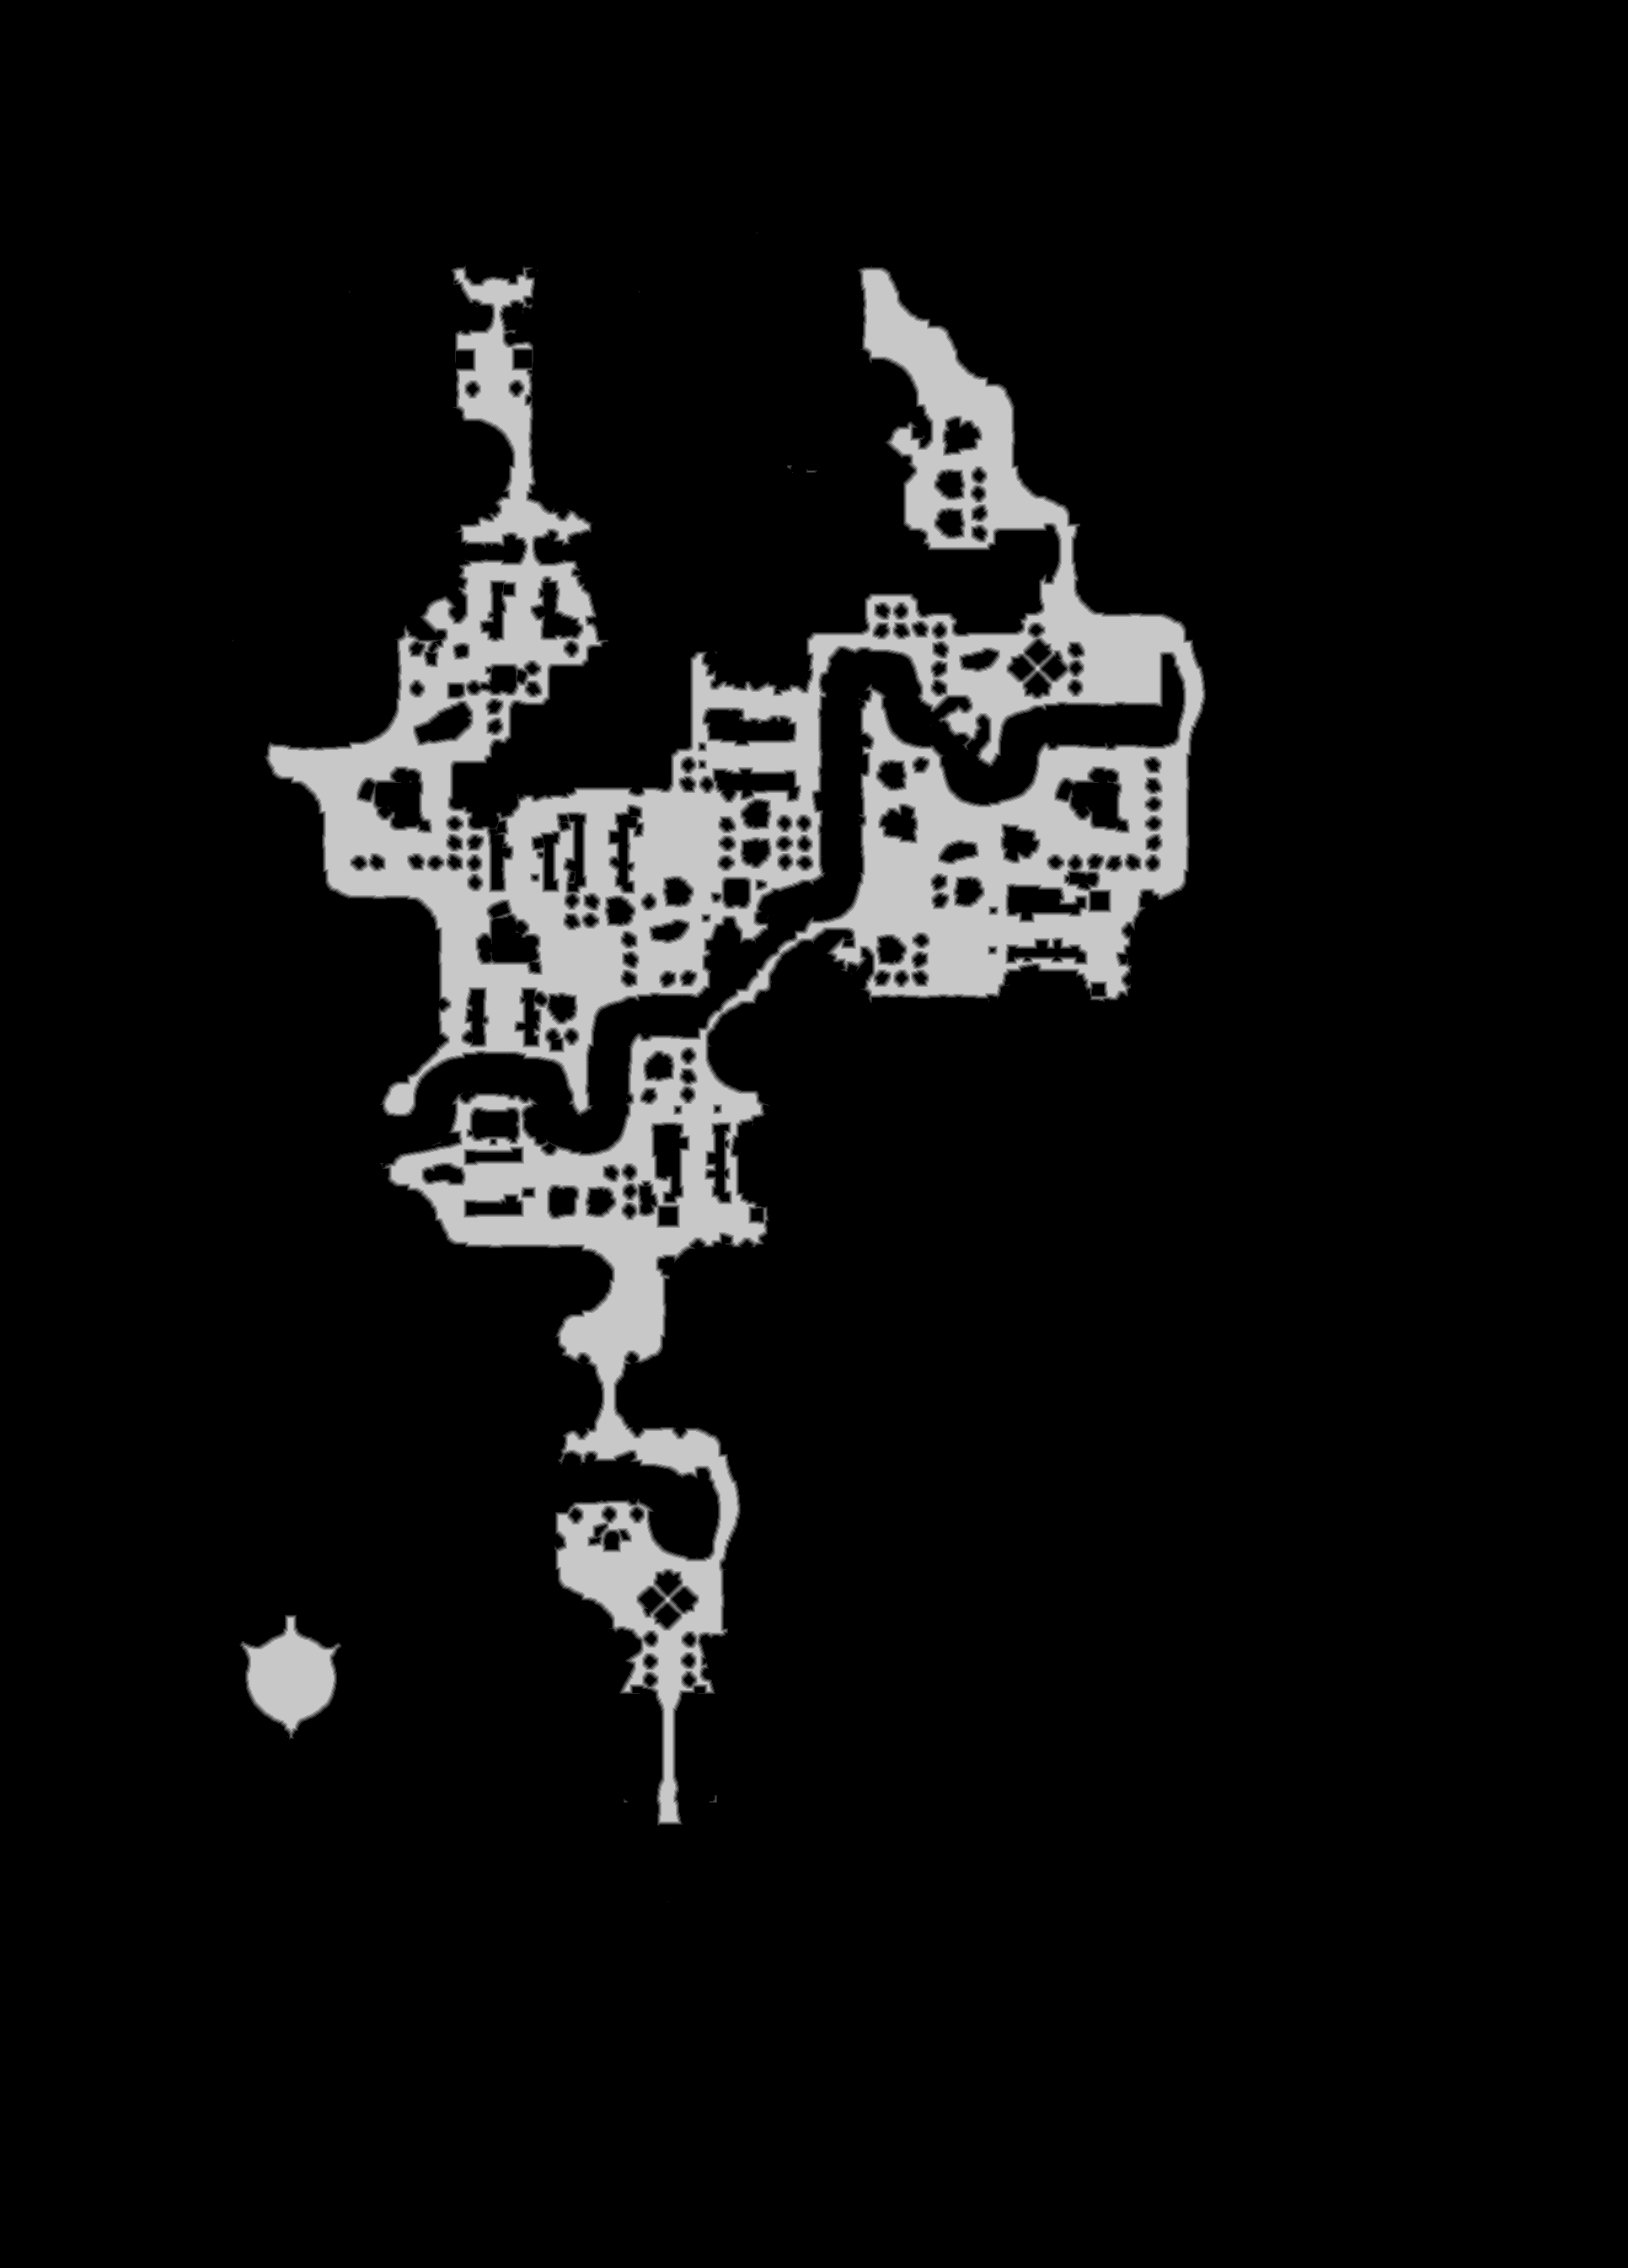

The data file committed next to this chart (first rows):
truth	truth_4bf90f743f0.tsv
layer	melee
source	walk_0
read	2026-10-27 10:12:33
width	1932
height	2691
stride	966
base	0x4bfcdad0000
origin	0x18e0010
score	0.8746
iou_melee	0.8746
iou_ranged	0.1023
nibble	0	4709594
nibble	1	36222
nibble	2	35757
nibble	3	35962
nibble	4	35891
nibble	5	345586
